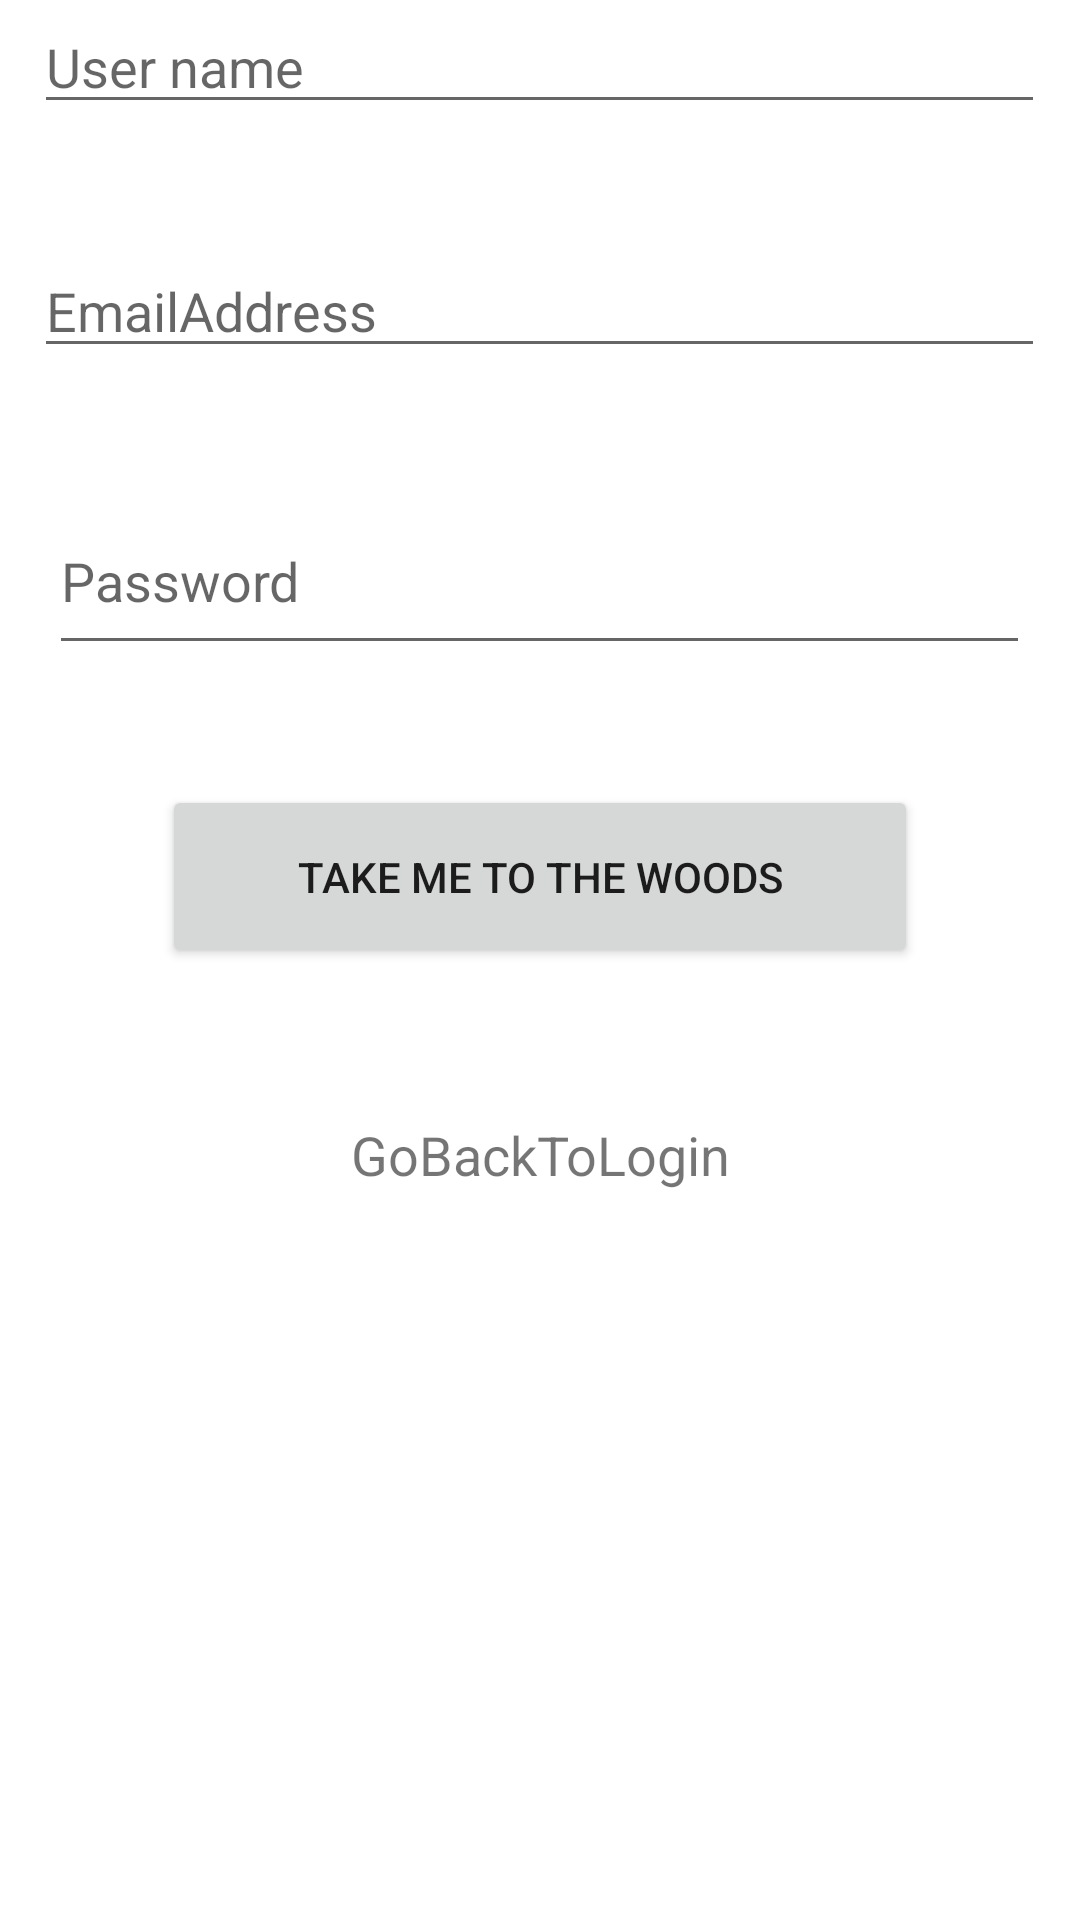

Write the Android layout XML for this screen, with the resource values it uses.
<!-- AndroidManifest.xml: application theme Theme.Tagesbuch -->
<!-- res/layout/activity_sign_up.xml -->
<?xml version="1.0" encoding="utf-8"?>
<LinearLayout android:layout_width="match_parent"
    android:layout_height="wrap_content"
    xmlns:android="http://schemas.android.com/apk/res/android"
    xmlns:tools="http://schemas.android.com/tools"
    android:orientation="vertical"
    android:layout_gravity="center_vertical"
    tools:context=".SignUpActivity">


    <EditText
        android:id="@+id/username"
        android:layout_width="337sp"
        android:layout_height="wrap_content"
        android:hint="@string/user_name"
        tools:ignore="MissingConstraints"
        tools:layout_editor_absoluteX="430sp"
        tools:layout_editor_absoluteY="448sp"
        android:layout_marginBottom="40sp"
        android:layout_gravity="center_horizontal"/>

    <EditText
        android:id="@+id/emailAddress"
        android:layout_width="337sp"
        android:layout_height="wrap_content"
        android:hint="@string/emailaddress"
        tools:ignore="MissingConstraints"
        tools:layout_editor_absoluteX="430sp"
        tools:layout_editor_absoluteY="448sp"
        android:layout_marginBottom="40sp"
        android:layout_gravity="center_horizontal"
        android:autofillHints="" />
    <EditText
        android:layout_width="327sp"
        android:layout_height="59sp"
        android:layout_gravity="center_horizontal"
        android:hint="@string/password"
        tools:ignore="MissingConstraints"
        tools:layout_editor_absoluteX="43sp"
        tools:layout_editor_absoluteY="324sp"
        android:layout_marginBottom="40sp"/>

    <Button
        android:layout_width="252sp"
        android:layout_height="61sp"
        android:layout_gravity="center_horizontal"
        tools:ignore="MissingConstraints"
        tools:layout_editor_absoluteX="88sp"
        tools:layout_editor_absoluteY="494sp"
        android:text="@string/take_me_to_the_woods"
        android:layout_marginBottom="50sp"/>

    <TextView
        android:id="@+id/sign_in"
        android:layout_width="304dp"
        android:layout_height="wrap_content"
        android:text="@string/gobacktologin"
        android:layout_gravity="center_horizontal"
        android:textAlignment="center"
        android:textSize="18sp" />
</LinearLayout>
<!-- resources referenced by this layout -->
<resources>
  <string name="emailaddress">EmailAddress</string>
  <string name="gobacktologin">GoBackToLogin</string>
  <string name="password">Password</string>
  <string name="take_me_to_the_woods">Take me to the woods</string>
  <string name="user_name">User name</string>
  <style name="Theme.Tagesbuch" parent="Theme.MaterialComponents.DayNight.DarkActionBar">
          
          <item name="colorPrimary">@color/purple_200</item>
          <item name="colorPrimaryVariant">@color/purple_700</item>
          <item name="colorOnPrimary">@color/white</item>
          
          <item name="colorSecondary">@color/teal_200</item>
          <item name="colorSecondaryVariant">@color/teal_700</item>
          <item name="colorOnSecondary">@color/black</item>
          
          <item name="android:statusBarColor" tools:targetApi="l">?attr/colorPrimaryVariant</item>
          
      </style>
  <color name="purple_200">#281F5E</color>
  <color name="purple_700">#FF3700B3</color>
  <color name="white">#FFFFFFFF</color>
  <color name="teal_200">#FF03DAC5</color>
  <color name="teal_700">#FF018786</color>
  <color name="black">#FF000000</color>
</resources>
